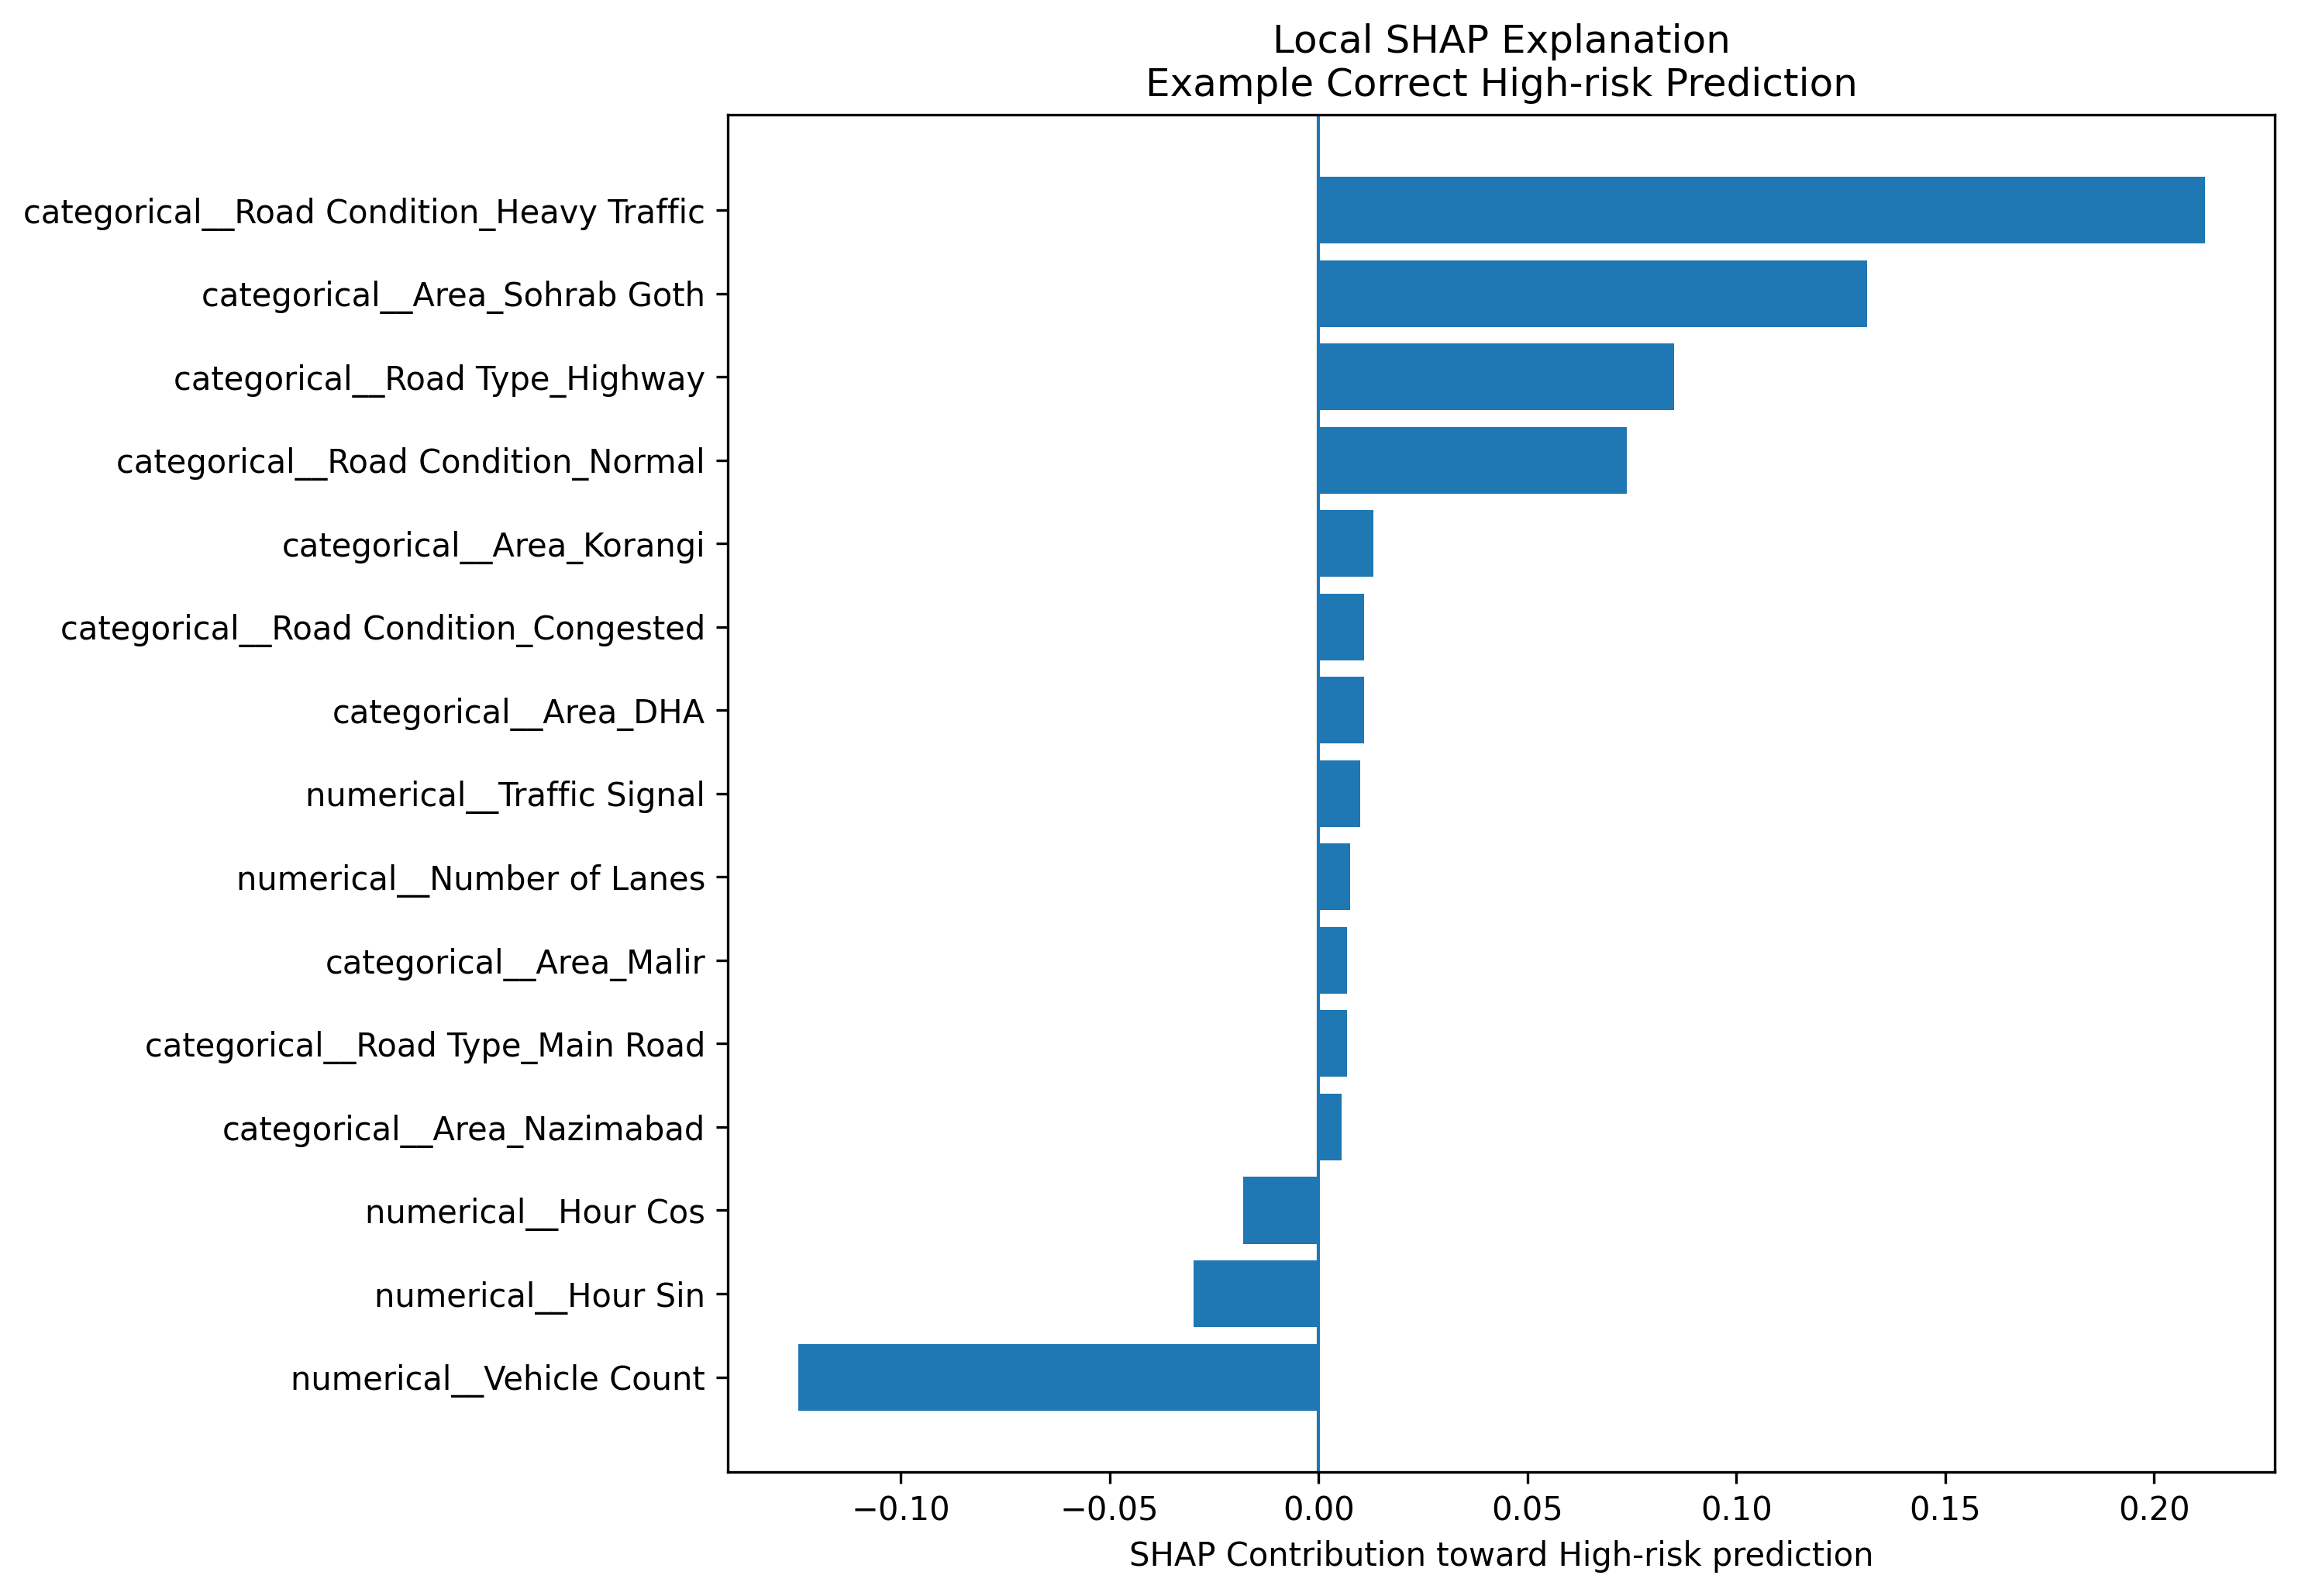

Data behind this chart, as committed beside it:
Transformed Feature, Original Feature, Feature Type, Category, SHAP Contribution, Absolute SHAP
categorical__Road Condition_Heavy Traffi…, Road Condition, Categorical, Heavy Traffic, 0.2121, 0.2121
categorical__Area_Sohrab Goth, Area, Categorical, Sohrab Goth, 0.1312, 0.1312
numerical__Vehicle Count, Vehicle Count, Numerical, , -0.1246, 0.1246
categorical__Road Type_Highway, Road Type, Categorical, Highway, 0.08507, 0.08507
categorical__Road Condition_Normal, Road Condition, Categorical, Normal, 0.07371, 0.07371
numerical__Hour Sin, Hour Sin, Numerical, , -0.02993, 0.02993
numerical__Hour Cos, Hour Cos, Numerical, , -0.01805, 0.01805
categorical__Area_Korangi, Area, Categorical, Korangi, 0.01315, 0.01315
categorical__Road Condition_Congested, Road Condition, Categorical, Congested, 0.01094, 0.01094
categorical__Area_DHA, Area, Categorical, DHA, 0.0109, 0.0109
numerical__Traffic Signal, Traffic Signal, Numerical, , 0.009918, 0.009918
numerical__Number of Lanes, Number of Lanes, Numerical, , 0.007462, 0.007462
categorical__Area_Malir, Area, Categorical, Malir, 0.006789, 0.006789
categorical__Road Type_Main Road, Road Type, Categorical, Main Road, 0.006716, 0.006716
categorical__Area_Nazimabad, Area, Categorical, Nazimabad, 0.00555, 0.00555
categorical__Road Type_Industrial Road, Road Type, Categorical, Industrial Road, 0.005335, 0.005335
categorical__Area_NIPA Road, Area, Categorical, NIPA Road, -0.005074, 0.005074
categorical__Area_North Nazimabad, Area, Categorical, North Nazimabad, 0.004388, 0.004388
categorical__Area_Karimabad, Area, Categorical, Karimabad, -0.002441, 0.002441
categorical__Area_Gulshan, Area, Categorical, Gulshan, 0.002391, 0.002391
categorical__Area_PECHS, Area, Categorical, PECHS, 0.002336, 0.002336
categorical__Road Type_Intersection, Road Type, Categorical, Intersection, 0.002224, 0.002224
categorical__Road Type_Service Road, Road Type, Categorical, Service Road, 0.001191, 0.001191
categorical__Area_Lyari, Area, Categorical, Lyari, -0.0004567, 0.0004567
categorical__Road Type_Narrow Road, Road Type, Categorical, Narrow Road, -0.0004409, 0.0004409
categorical__Area_Clifton, Area, Categorical, Clifton, -0.0001896, 0.0001896
categorical__Road Condition_Construction, Road Condition, Categorical, Construction, -0.0001432, 0.0001432
categorical__Area_Saddar, Area, Categorical, Saddar, -0.0001311, 0.0001311
categorical__ML Weather_Rainy, ML Weather, Categorical, Rainy, 5.301683890619019e-05, 5.301683890619019e-05
categorical__ML Weather_Dry, ML Weather, Categorical, Dry, 3.771550978575786e-05, 3.771550978575786e-05
